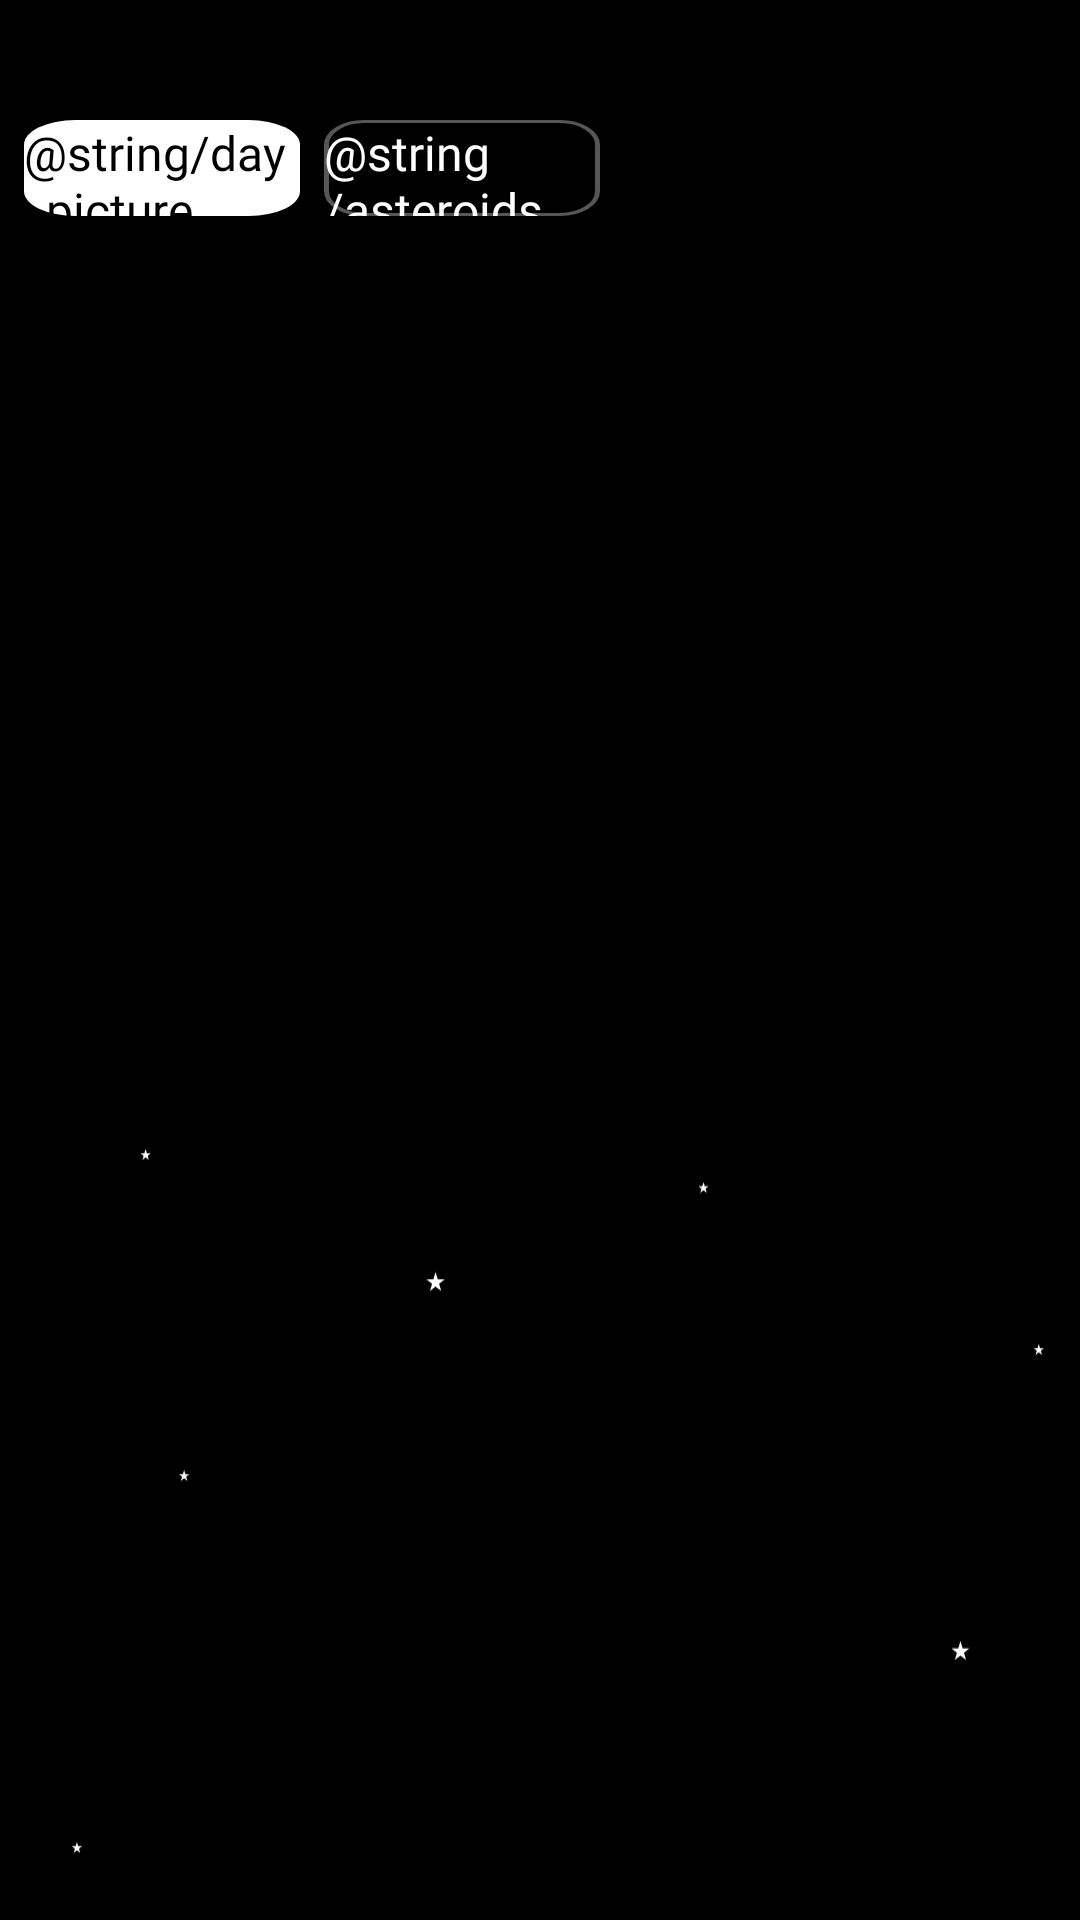

Layout XML and referenced resources for this Android screen:
<!-- AndroidManifest.xml: application theme Theme.TripApp -->
<!-- res/layout/fragment_saved_pictures.xml -->
<?xml version="1.0" encoding="utf-8"?>
<androidx.core.widget.NestedScrollView xmlns:android="http://schemas.android.com/apk/res/android"
    xmlns:app="http://schemas.android.com/apk/res-auto"
    android:layout_width="match_parent"
    android:layout_height="match_parent"
    android:fillViewport="true">
    <androidx.constraintlayout.widget.ConstraintLayout xmlns:android="http://schemas.android.com/apk/res/android"
        xmlns:app="http://schemas.android.com/apk/res-auto"
        xmlns:tools="http://schemas.android.com/tools"
        android:layout_width="match_parent"
        android:layout_height="match_parent"
        android:background="@color/black">

        <androidx.appcompat.widget.AppCompatButton
            android:id="@+id/saved_pictures"
            android:layout_width="@dimen/small_btn_w"
            android:layout_height="@dimen/small_btn_h"
            android:layout_marginStart="@dimen/margin_8"
            android:layout_marginTop="@dimen/margin_40"
            android:background="@drawable/saved_white"
            android:text="@string/day_picture"
            android:textAppearance="@style/bold_style_black"
            android:textSize="@dimen/text_button_size"
            app:layout_constraintStart_toStartOf="parent"
            app:layout_constraintTop_toTopOf="parent" />

        <androidx.appcompat.widget.AppCompatButton
            android:id="@+id/saved_asteroids"
            android:layout_width="@dimen/small_btn_w"
            android:layout_height="@dimen/small_btn_h"
            android:layout_marginStart="@dimen/margin_8"
            android:layout_marginTop="@dimen/margin_40"
            android:background="@drawable/saved_gray"
            android:text="@string/asteroids"
            android:textAppearance="@style/regular_style_text"
            android:textSize="@dimen/text_button_size"
            app:layout_constraintStart_toEndOf="@id/saved_pictures"
            app:layout_constraintTop_toTopOf="parent" />


        <ImageView
            android:id="@+id/stars"
            android:layout_width="wrap_content"
            android:layout_height="wrap_content"
            android:background="@drawable/stars"
            app:layout_constraintBottom_toBottomOf="parent"
            app:layout_constraintEnd_toEndOf="parent"
            app:layout_constraintStart_toStartOf="parent"
            app:layout_constraintTop_toTopOf="parent" />

    <androidx.recyclerview.widget.RecyclerView
        android:id="@+id/recyclerView"
        android:layout_marginTop="@dimen/margin_40"
        android:layout_width="match_parent"
        android:layout_height="0dp"
        app:layout_constraintBottom_toBottomOf="parent"
        app:layout_constraintTop_toBottomOf="@id/saved_pictures"
        tools:listitem="@layout/item_my_asteroids" />


    </androidx.constraintlayout.widget.ConstraintLayout>
</androidx.core.widget.NestedScrollView>
<!-- res/layout/item_my_asteroids.xml (included above) -->
<androidx.constraintlayout.widget.ConstraintLayout xmlns:android="http://schemas.android.com/apk/res/android"
    xmlns:app="http://schemas.android.com/apk/res-auto"
    xmlns:tools="http://schemas.android.com/tools"
    android:layout_width="match_parent"
    android:layout_height="wrap_content"
    android:background="@drawable/back_description"
    android:layout_marginBottom="@dimen/margin_20">

    <TextView
        android:id="@+id/title"
        android:layout_width="wrap_content"
        android:layout_height="wrap_content"
        android:textAppearance="@style/bold_style_text"
        android:textSize="@dimen/title_20"
        android:layout_marginTop="@dimen/margin_8"
        app:layout_constraintStart_toStartOf="parent"
        app:layout_constraintTop_toTopOf="parent"
        tools:text="Title" />

    <TextView
        android:id="@+id/absolute_magnitude"
        android:layout_width="wrap_content"
        android:layout_height="wrap_content"
        android:textAppearance="@style/regular_style_text"
        android:textSize="@dimen/text_reg_size"
        android:layout_marginTop="@dimen/margin_40"
        app:layout_constraintStart_toStartOf="parent"
        app:layout_constraintTop_toTopOf="@id/title"
        tools:text="Absolute_magnitude" />
    <TextView
        android:id="@+id/diameter"
        android:layout_width="wrap_content"
        android:layout_height="wrap_content"
        android:textAppearance="@style/regular_style_text"
        android:textSize="@dimen/text_reg_size"
        android:layout_marginTop="@dimen/margin_20"
        app:layout_constraintStart_toStartOf="parent"
        app:layout_constraintTop_toTopOf="@id/absolute_magnitude"
        tools:text="diameter" />

    <ImageView
        android:id="@+id/like"
        android:layout_width="@dimen/_60dp"
        android:layout_height="@dimen/_60dp"
        app:layout_constraintEnd_toEndOf="parent"
        app:layout_constraintTop_toTopOf="@id/title"
        android:background="@drawable/full_heart"
        />
    <ImageView
        android:id="@+id/pottent_hazardous"
        android:layout_width="@dimen/h_20dp"
        android:layout_height="@dimen/h_20dp"
        app:layout_constraintStart_toEndOf="@id/title"
        app:layout_constraintTop_toTopOf="@id/title"
        android:layout_marginStart="@dimen/margin_8"
        android:background="@drawable/comet"
        />

    <TextView
        android:id="@+id/url"
        android:layout_width="wrap_content"
        android:layout_height="wrap_content"
        android:layout_marginTop="@dimen/margin_40"
        android:layout_marginEnd="@dimen/margin_8"
        android:scrollHorizontally="false"
        android:text="@string/go_to_read_more"
        android:textAppearance="@style/bold_style_text"
        android:textSize="@dimen/text_reg_size"
        app:layout_constraintStart_toStartOf="@id/diameter"
        app:layout_constraintTop_toTopOf="@id/diameter" />

</androidx.constraintlayout.widget.ConstraintLayout>
<!-- resources referenced by this layout -->
<resources>
  <color name="black">#FF000000</color>
  <dimen name="_60dp">60dp</dimen>
  <dimen name="h_20dp">20dp</dimen>
  <dimen name="margin_20">20dp</dimen>
  <dimen name="margin_40">40dp</dimen>
  <dimen name="margin_8">8dp</dimen>
  <dimen name="small_btn_h">32dp</dimen>
  <dimen name="small_btn_w">92dp</dimen>
  <dimen name="text_button_size">16sp</dimen>
  <dimen name="text_reg_size">18sp</dimen>
  <dimen name="title_20">20sp</dimen>
  <!-- drawable back_description (drawable) -->
  <vector xmlns:android="http://schemas.android.com/apk/res/android"
      android:width="393dp"
      android:height="473dp"
      android:viewportWidth="393"
      android:viewportHeight="473">
    <path
        android:pathData="M0,24C0,10.75 10.75,0 24,0H369C382.26,0 393,10.75 393,24V473H0V24Z"
        android:fillColor="#161616"/>
  </vector>
  <!-- drawable full_heart (drawable) -->
  <vector xmlns:android="http://schemas.android.com/apk/res/android"
      android:width="65dp"
      android:height="62dp"
      android:viewportWidth="65"
      android:viewportHeight="62">
    <path
        android:pathData="M32.947,36.924C32.565,37.059 31.935,37.059 31.552,36.924C28.29,35.81 21,31.164 21,23.289C21,19.813 23.801,17 27.255,17C29.302,17 31.114,17.99 32.25,19.52C32.828,18.739 33.581,18.104 34.448,17.667C35.316,17.229 36.273,17.001 37.245,17C40.699,17 43.5,19.813 43.5,23.289C43.5,31.164 36.21,35.81 32.947,36.924Z"
        android:strokeLineJoin="round"
        android:strokeWidth="1.6875"
        android:fillColor="#FF3797"
        android:strokeColor="#FF3797"
        android:strokeLineCap="round"/>
  </vector>
  <!-- drawable saved_gray (drawable) -->
  <vector xmlns:android="http://schemas.android.com/apk/res/android"
      android:width="55dp"
      android:height="31dp"
      android:viewportWidth="55"
      android:viewportHeight="31">
    <path
        android:strokeWidth="1"
        android:pathData="M8,0.5L47,0.5A7.5,7.5 0,0 1,54.5 8L54.5,23A7.5,7.5 0,0 1,47 30.5L8,30.5A7.5,7.5 0,0 1,0.5 23L0.5,8A7.5,7.5 0,0 1,8 0.5z"
        android:fillColor="#00000000"
        android:strokeColor="#565656"/>
  </vector>
  <!-- drawable saved_white (drawable) -->
  <vector xmlns:android="http://schemas.android.com/apk/res/android"
      android:width="43dp"
      android:height="31dp"
      android:viewportWidth="43"
      android:viewportHeight="31">
    <path
        android:pathData="M8,0L35,0A8,8 0,0 1,43 8L43,23A8,8 0,0 1,35 31L8,31A8,8 0,0 1,0 23L0,8A8,8 0,0 1,8 0z"
        android:fillColor="#ffffff"/>
  </vector>
  <string name="asteroids">Астероиды</string>
  <string name="day_picture">Фото дня</string>
  <string name="go_to_read_more">Читать больше..</string>
  <style name="bold_style_black">
          <item name="android:fontFamily">@font/sansation_bold</item>
          <item name="android:textColor">@color/black</item></style>
  <style name="bold_style_text">
          <item name="android:fontFamily">@font/sansation_bold</item>
          <item name="android:textColor">@color/white</item></style>
  <style name="regular_style_text">
          <item name="android:fontFamily">@font/sansation_regular</item>
          <item name="android:textColor">@color/white</item></style>
  <color name="white">#FFFFFFFF</color>
</resources>
